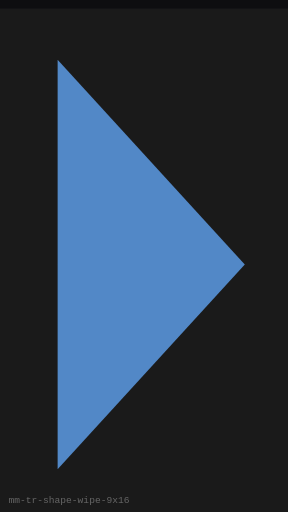
t = 0.00 s
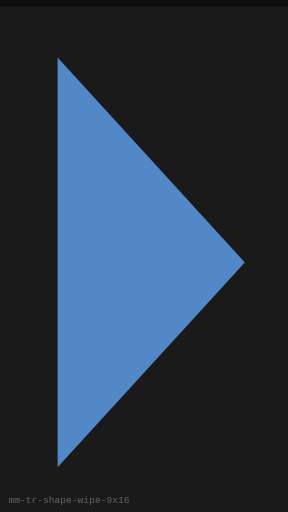
t = 0.25 s
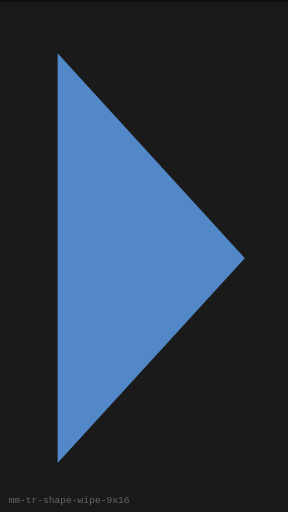
t = 0.75 s
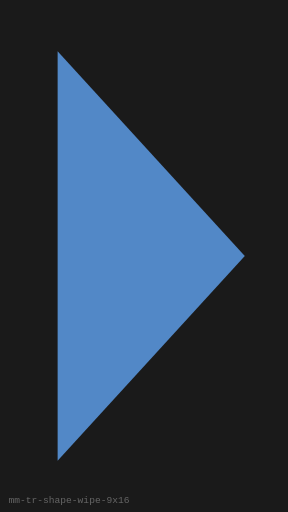
t = 1.00 s
t = 1.25 s: frame unchanged from t = 0.75 s, image omitted
t = 1.75 s: frame unchanged from t = 0.25 s, image omitted

The animated SVG that drew these frames (rendered in a browser with its animation timeline set to each time). Animation: 1 SMIL element (animateTransform=1); one cycle of 2.00 s, repeats indefinitely.

<?xml version="1.0" encoding="UTF-8"?>
<svg xmlns="http://www.w3.org/2000/svg" width="270" height="480" viewBox="0 0 270 480" role="img" aria-label="Shape Wipe (9:16)">
  <rect width="270" height="480" fill="#0E0E10"/>
  <g><animateTransform attributeName="transform" type="translate" values="0 8;0 0;0 8" dur="2s" repeatCount="indefinite"/>
      <rect x="0" y="0" width="270" height="480" fill="#1A1A1A"/>
      <polygon points="54,48 229.5,240 54,432" fill="#5C9CE6" opacity="0.85"/>
    </g>
  <text x="8" y="472" fill="#666" font-size="9" font-family="monospace">mm-tr-shape-wipe-9x16</text>
</svg>
